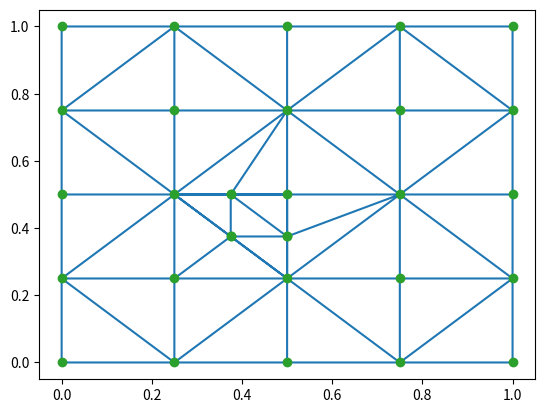

Reproduce this figure in Python.
from scipy.spatial import Delaunay
import numpy as np
import matplotlib.pyplot as plt

n = 5
a = np.linspace(0, 1, n)
b = np.linspace(0, 1, n)
u, v = np.meshgrid(a, b)
points = []
for i in range(n):
    for j in range(n):
        points.append(np.array((a[i], a[j])))
points = np.array(points)

tri = Delaunay(points)

tc = np.zeros((tri.simplices.shape[0], 2))
edge_lengths = np.zeros((tri.simplices.shape[0], 3))
for i in range(tri.simplices.shape[0]):
    i_p1 = tri.simplices[i, 0]
    i_p2 = tri.simplices[i, 1]
    i_p3 = tri.simplices[i, 2]
    p1 = points[i_p1]
    p2 = points[i_p2]
    p3 = points[i_p3]
    tc[i] = (1/3) * (p1 + p2 + p3)
    line12 = p2 - p1
    line13 = p3 - p1
    line23 = p3 - p2
    edge_lengths[i] = np.array((np.linalg.norm(line12), np.linalg.norm(line23), np.linalg.norm(line13)))
avg_edge_length = np.average(edge_lengths)


def refine_trianlge(i, points, tris, tc, idxs_refined):
    I = points.shape[0]
    J = tris.shape[0]
    i_p1 = tris[i, 0]
    i_p2 = tris[i, 1]
    i_p3 = tris[i, 2]
    p1 = points[i_p1]
    p2 = points[i_p2]
    p3 = points[i_p3]
    p12 = p1 + (1 / 2) * (p2 - p1)
    p23 = p2 + (1 / 2) * (p3 - p2)
    p13 = p1 + (1 / 2) * (p3 - p1)
    new_points = np.vstack((p12, p23, p13))  # idxs: I, I+1, I+2
    points = np.vstack((points, new_points))
    i_p12 = I
    i_p23 = I + 1
    i_p13 = I + 2
    tris[i, :] = np.array((i_p1, i_p12, i_p13))  # set first new point at original index i
    new_tris = np.array([[i_p12, i_p2, i_p23], [i_p12, i_p13, i_p23], [i_p13, i_p23, i_p3]])
    tris = np.vstack((tris, new_tris))
    new_tcs = np.array([(1 / 3) * (p12 + p2 + p23), (1 / 3) * (p12 + p13 + p23),
                        (1 / 3) * (p13 + p23 + p3)])
    new_tc_i = (1 / 3) * (p1 + p12 + p13)
    tc[i] = new_tc_i
    tc = np.vstack((tc, new_tcs))
    # idxs_refined = np.vstack((idxs_refined, np.array([i, J, J + 1, J + 2])))
    idxs_refined = idxs_refined + [i, J, J + 1, J + 2]
    return tris, points, tc, idxs_refined


def refine_trianlge_half(i, points, tris, tc, shared_points, idxs_refined):
    I = points.shape[0]
    J = tris.shape[0]
    i_p1 = tris[i, 0]
    i_p2 = tris[i, 1]
    i_p3 = tris[i, 2]
    p1 = points[i_p1]
    p2 = points[i_p2]
    p3 = points[i_p3]
    if shared_points[0] == 1:
        p12 = p1 + (1 / 2) * (p2 - p1)
        points = np.vstack((points, p12))
        i_p12 = I
        tris[i, :] = np.array((i_p1, i_p12, i_p3))
        new_tri = np.array((i_p12, i_p2, i_p3))
        tc[i] = (1 / 3) * (p1 + p12 + p3)
        new_tc = (1 / 3) * (p12 + p2 + p3)
    elif shared_points[1] == 1:
        p23 = p2 + (1 / 2) * (p3 - p2)
        points = np.vstack((points, p23))
        i_p23 = I
        tris[i, :] = np.array((i_p1, i_p2, i_p23))
        new_tri = np.array((i_p1, i_p23, i_p3))
        tc[i] = (1 / 3) * (p1 + p2 + p23)
        new_tc = (1 / 3) * (p1+ p23 + p3)
    elif shared_points[2] == 1:
        p13 = p1 + (1 / 2) * (p3 - p1)
        points = np.vstack((points, p13))
        i_p13 = I
        tris[i, :] = np.array((i_p1, i_p2, i_p13))
        new_tri = np.array((i_p13, i_p2, i_p3))
        tc[i] = (1 / 3) * (p1 + p2 + p13)
        new_tc = (1 / 3) * (p13 + p2 + p3)
    tris = np.vstack((tris, new_tri))
    tc = np.vstack((tc, new_tc))
    idxs_refined.append(J)
    return tris, points, tc, idxs_refined


def point_exists(p, points, dim=2):
    mask1 = np.isin(points[:, 0], p[0]).astype(int)
    mask2 = np.isin(points[:, 1], p[1]).astype(int)
    if dim == 2:
        mask_sum = np.vstack((mask1, mask2)).T.sum(axis=1)
    elif dim == 3:
        mask3 = np.isin(points[:, 2], p[2]).astype(int)
        mask_sum = np.vstack((mask1, mask2, mask3)).T.sum(axis=1)
    int_bool = (1/dim)*mask_sum[np.where(mask_sum > 1)].sum()
    return int_bool

def refine(idxs, tris, points, tc):
    # idxs_refined = np.zeros((len(idxs), 4), dtype=int)
    idxs_refined = []
    K = tris.shape[0]
    j_idxs = list(range(K))
    for i in range(len(idxs)):
        j_idxs.remove(idxs[i])

    for i in idxs:
        tris, points, tc, idxs_refined = refine_trianlge(i, points, tris, tc, idxs_refined)

    idxs_half_angle_refinement = []
    idxs2 = []
    if not len(j_idxs) == 0:
        shared_points = np.zeros((np.array(j_idxs).max() + 1, 3))
        for j in j_idxs:
            j_p1 = tris[j, 0]
            j_p2 = tris[j, 1]
            j_p3 = tris[j, 2]
            p1 = points[j_p1]
            p2 = points[j_p2]
            p3 = points[j_p3]
            p12 = p1 + (1 / 2) * (p2 - p1)
            p23 = p2 + (1 / 2) * (p3 - p2)
            p13 = p1 + (1 / 2) * (p3 - p1)
            shared_points[j, 0] = point_exists(p12, points)
            shared_points[j, 1] = point_exists(p23, points)
            shared_points[j, 2] = point_exists(p13, points)
            if shared_points[j].sum() > 1:
                idxs2.append(j)

        for i in idxs2:
            tris, points, tc, idxs_refined = refine_trianlge(i, points, tris, tc, idxs_refined)

        for i in range(len(idxs_refined)):
            if idxs_refined in j_idxs:
                j_idxs.remove(idxs_refined[i])

        idxs3 = []
        for j in j_idxs:
            j_p1 = tris[j, 0]
            j_p2 = tris[j, 1]
            j_p3 = tris[j, 2]
            p1 = points[j_p1]
            p2 = points[j_p2]
            p3 = points[j_p3]
            p12 = p1 + (1 / 2) * (p2 - p1)
            p23 = p2 + (1 / 2) * (p3 - p2)
            p13 = p1 + (1 / 2) * (p3 - p1)
            shared_points[j, 0] = point_exists(p12, points)
            shared_points[j, 1] = point_exists(p23, points)
            shared_points[j, 2] = point_exists(p13, points)
            if shared_points[j].sum() == 1:
                idxs_half_angle_refinement.append(j)
            elif shared_points[j].sum() > 1:
                print("starting second loop")
                idxs3.append(j)

        for i in idxs_half_angle_refinement:
            tris, points, tc, idxs_refined = refine_trianlge_half(i, points, tris, tc, shared_points[i], idxs_refined)

        if not len(idxs3) == 0:

            shared_points = np.zeros((np.array(j_idxs).max() + 1, 3))
            for j in j_idxs:
                j_p1 = tris[j, 0]
                j_p2 = tris[j, 1]
                j_p3 = tris[j, 2]
                p1 = points[j_p1]
                p2 = points[j_p2]
                p3 = points[j_p3]
                p12 = p1 + (1 / 2) * (p2 - p1)
                p23 = p2 + (1 / 2) * (p3 - p2)
                p13 = p1 + (1 / 2) * (p3 - p1)
                shared_points[j, 0] = point_exists(p12, points)
                shared_points[j, 1] = point_exists(p23, points)
                shared_points[j, 2] = point_exists(p13, points)
                if shared_points[j].sum() > 1:
                    idxs2.append(j)

            for i in idxs3:
                tris, points, tc, idxs_refined = refine_trianlge(i, points, tris, tc, idxs_refined)
                idxs4 = []
            idxs_half_angle_refinement2 = []
            for j in j_idxs:
                j_p1 = tris[j, 0]
                j_p2 = tris[j, 1]
                j_p3 = tris[j, 2]
                p1 = points[j_p1]
                p2 = points[j_p2]
                p3 = points[j_p3]
                p12 = p1 + (1 / 2) * (p2 - p1)
                p23 = p2 + (1 / 2) * (p3 - p2)
                p13 = p1 + (1 / 2) * (p3 - p1)
                shared_points[j, 0] = point_exists(p12, points)
                shared_points[j, 1] = point_exists(p23, points)
                shared_points[j, 2] = point_exists(p13, points)
                if shared_points[j].sum() == 1:
                    idxs_half_angle_refinement2.append(j)
                elif shared_points[j].sum() > 1:
                    print("third loop needed")
                    idxs4.append(j)

            for i in idxs_half_angle_refinement2:
                tris, points, tc, idxs_refined = refine_trianlge_half(i, points, tris, tc, shared_points[i],
                                                                      idxs_refined)

    return tris, points, tc, idxs_refined
triangles, points, tc, idxs_refined = refine([11], tri.simplices, points, tc)
# triangles, points, tc, idxs_refined = refine(idxs_refined, triangles, points, tc)
# triangles, points, tc, idxs_refined = refine([0, 5], tri.simplices, points, tc)
# triangles, points, tc, idxs_refined = refine(idxs_refined, triangles, points, tc)
# triangles, points, tc, idxs_refined = refine(idxs_refined, triangles, points, tc)
# triangles, points = refine(idxs_refined, triangles, points, tc)[:2]

# triangles = tri.simplices
plt.triplot(points[:, 0], points[:, 1], triangles)
plt.plot(points[:, 0], points[:, 1], 'o')
plt.show()
